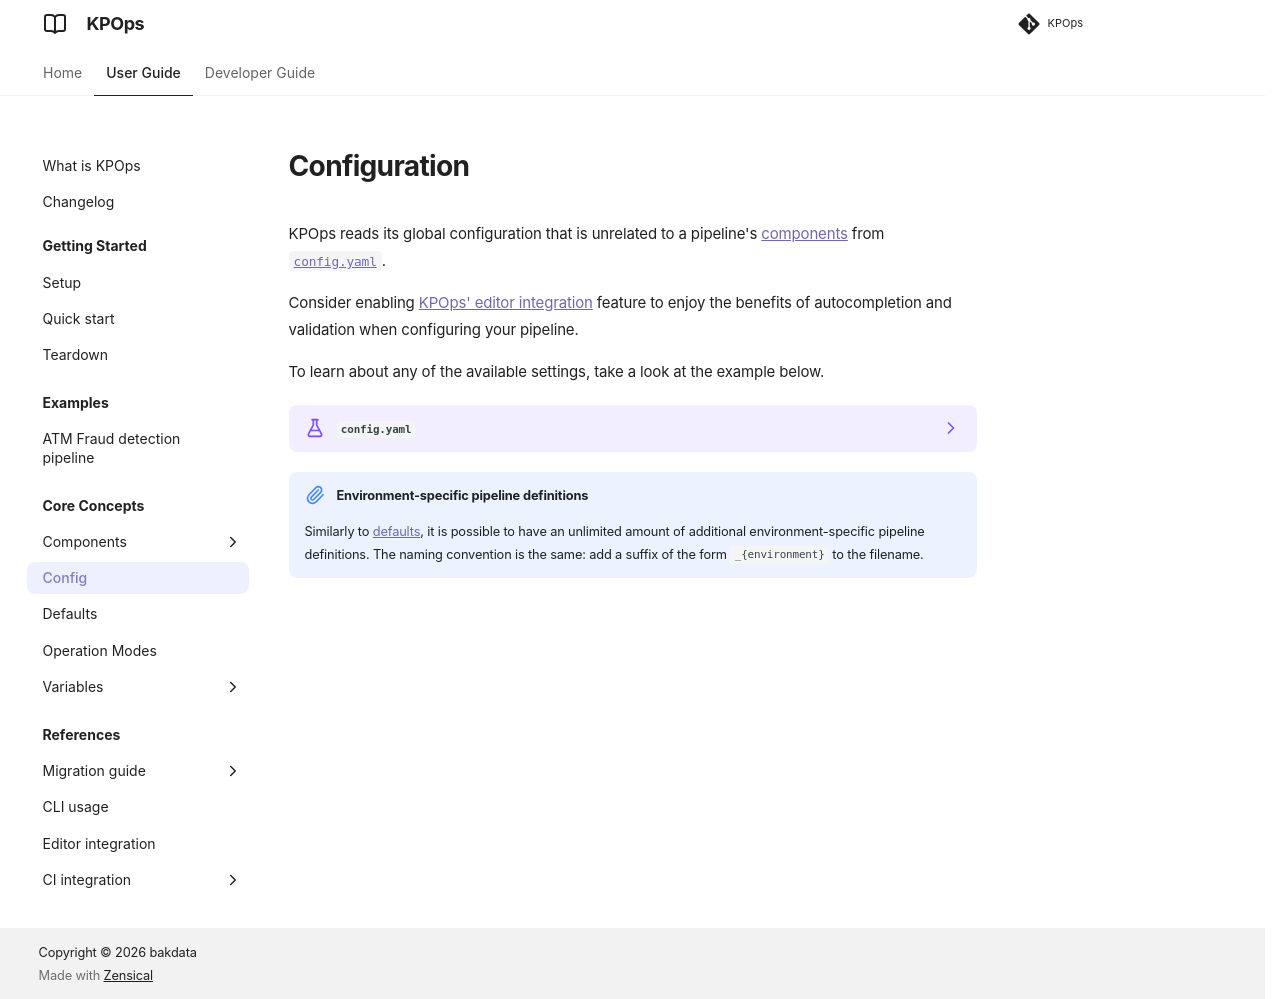

repository: bakdata/kpops · page: 12.0/user/core-concepts/config/index.html · generator: mkdocs

# Configuration

KPOps reads its global configuration that is unrelated to a pipeline's [components](./components/overview.md) from [`config.yaml`](#__codelineno-0-1).

Consider enabling [KPOps' editor integration](../references/editor-integration.md) feature to enjoy the benefits of autocompletion and validation when configuring your pipeline.

To learn about any of the available settings, take a look at the example below.

<!-- dprint-ignore-start -->

??? example "`config.yaml`"

    ```yaml
    --8<--
    ./docs/resources/pipeline-config/config.yaml
    --8<--
    ```

!!! note "Environment-specific pipeline definitions"
    Similarly to [defaults](defaults.md#configuration), it is possible to have an unlimited amount of additional environment-specific pipeline definitions. The naming convention is the same: add a suffix of the form `_{environment}` to the filename.

<!-- dprint-ignore-end -->
